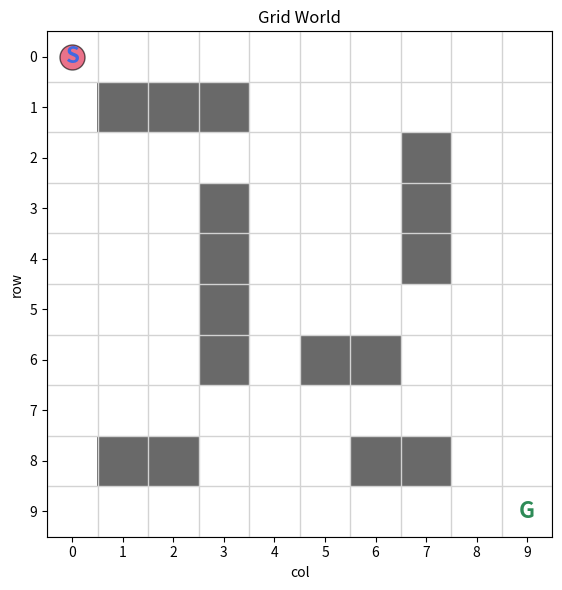

Recreate this plot in Python. (Note: this script raises an exception after producing the figure.)
"""
grid_env.py  --  Phase 1: the grid world.

Conventions used throughout the project
---------------------------------------
* A position is a tuple (row, col).
  Row 0 is the TOP of the grid, col 0 is the LEFT.
* The grid is a 2-D NumPy array of integers:
      0 = FREE cell
      1 = OBSTACLE cell
* The robot itself is NOT stored in the grid array. Its position is a
  separate attribute (self.robot_pos), so the map never has to be
  "cleaned up" when the robot moves.
"""

import numpy as np
import matplotlib.pyplot as plt
from matplotlib.colors import ListedColormap

FREE = 0
OBSTACLE = 1

# A fixed obstacle layout for the 10x10 grid.
# Chosen so that at least one path from (0, 0) to (9, 9) exists.
DEFAULT_OBSTACLES = [
    (1, 1), (1, 2), (1, 3),          # small wall near the start
    (3, 3), (4, 3), (5, 3), (6, 3),  # vertical wall in the middle-left
    (2, 7), (3, 7), (4, 7),          # vertical wall on the right
    (6, 5), (6, 6),                  # short horizontal wall
    (8, 1), (8, 2),                  # bottom-left blocker
    (8, 6), (8, 7),                  # blocker near the goal
]


class GridEnv:
    """A static grid world with a start cell, a goal cell and obstacles."""

    def __init__(self, size=10, start=(0, 0), goal=(9, 9), obstacles=None):
        self.size = size
        self.start = tuple(start)
        self.goal = tuple(goal)

        # Build the map: everything starts FREE, then we mark obstacles.
        self.grid = np.zeros((size, size), dtype=int)
        obstacles = DEFAULT_OBSTACLES if obstacles is None else obstacles
        for cell in obstacles:
            cell = tuple(cell)
            if not self.in_bounds(cell):
                raise ValueError(f"Obstacle {cell} is outside the grid")
            self.grid[cell] = OBSTACLE

        # Sanity checks: start and goal must be inside the grid and free.
        for name, cell in (("start", self.start), ("goal", self.goal)):
            if not self.in_bounds(cell):
                raise ValueError(f"{name} {cell} is outside the grid")
            if self.grid[cell] == OBSTACLE:
                raise ValueError(f"{name} {cell} is placed on an obstacle")

        self.robot_pos = self.start

    # ------------------------------------------------------------------
    # Small helper queries (will be used heavily in Phase 2)
    # ------------------------------------------------------------------
    def in_bounds(self, pos):
        """True if pos lies inside the grid."""
        r, c = pos
        return 0 <= r < self.size and 0 <= c < self.size

    def is_obstacle(self, pos):
        """True if pos is inside the grid AND contains an obstacle."""
        return self.in_bounds(pos) and self.grid[pos] == OBSTACLE

    def is_free(self, pos):
        """True if pos is inside the grid AND is not an obstacle."""
        return self.in_bounds(pos) and self.grid[pos] == FREE

    def reset(self):
        """Put the robot back on the start cell and return that position."""
        self.robot_pos = self.start
        return self.robot_pos

    # ------------------------------------------------------------------
    # Visualization
    # ------------------------------------------------------------------
    def render(self, title="Grid World", save_path=None, show=True):
        """
        Draw the grid with matplotlib.

        white  = free cell        dark grey = obstacle
        S (blue) = start          G (green) = goal
        red circle = robot's current position
        """
        fig, ax = plt.subplots(figsize=(6, 6))

        # Draw the map. imshow treats array index [row, col] as [y, x],
        # which matches our (row, col) convention with row 0 on top.
        cmap = ListedColormap(["white", "dimgray"])
        ax.imshow(self.grid, cmap=cmap, vmin=0, vmax=1)

        # Thin grid lines between cells.
        ax.set_xticks(np.arange(-0.5, self.size, 1), minor=True)
        ax.set_yticks(np.arange(-0.5, self.size, 1), minor=True)
        ax.grid(which="minor", color="lightgray", linewidth=1)
        ax.tick_params(which="minor", length=0)

        # Major ticks show the row / col numbers.
        ax.set_xticks(range(self.size))
        ax.set_yticks(range(self.size))
        ax.set_xlabel("col")
        ax.set_ylabel("row")

        # Robot marker (drawn first so the S/G labels stay readable on top).
        rr, rc = self.robot_pos
        ax.plot(rc, rr, "o", markersize=18, color="crimson",
                markeredgecolor="black", alpha=0.6)

        # Start and goal labels. Note: ax.text takes (x, y) = (col, row).
        sr, sc = self.start
        gr, gc = self.goal
        ax.text(sc, sr, "S", ha="center", va="center",
                fontsize=16, fontweight="bold", color="royalblue")
        ax.text(gc, gr, "G", ha="center", va="center",
                fontsize=16, fontweight="bold", color="seagreen")

        ax.set_title(title)
        fig.tight_layout()

        if save_path is not None:
            fig.savefig(save_path, dpi=120)
        if show:
            plt.show()
        else:
            plt.close(fig)
        return fig, ax


if __name__ == "__main__":
    # Quick manual check: python -m env.grid_env   (run from project root)
    env = GridEnv()
    print(env.grid)
    env.render(save_path="results/phase1_grid.png")
